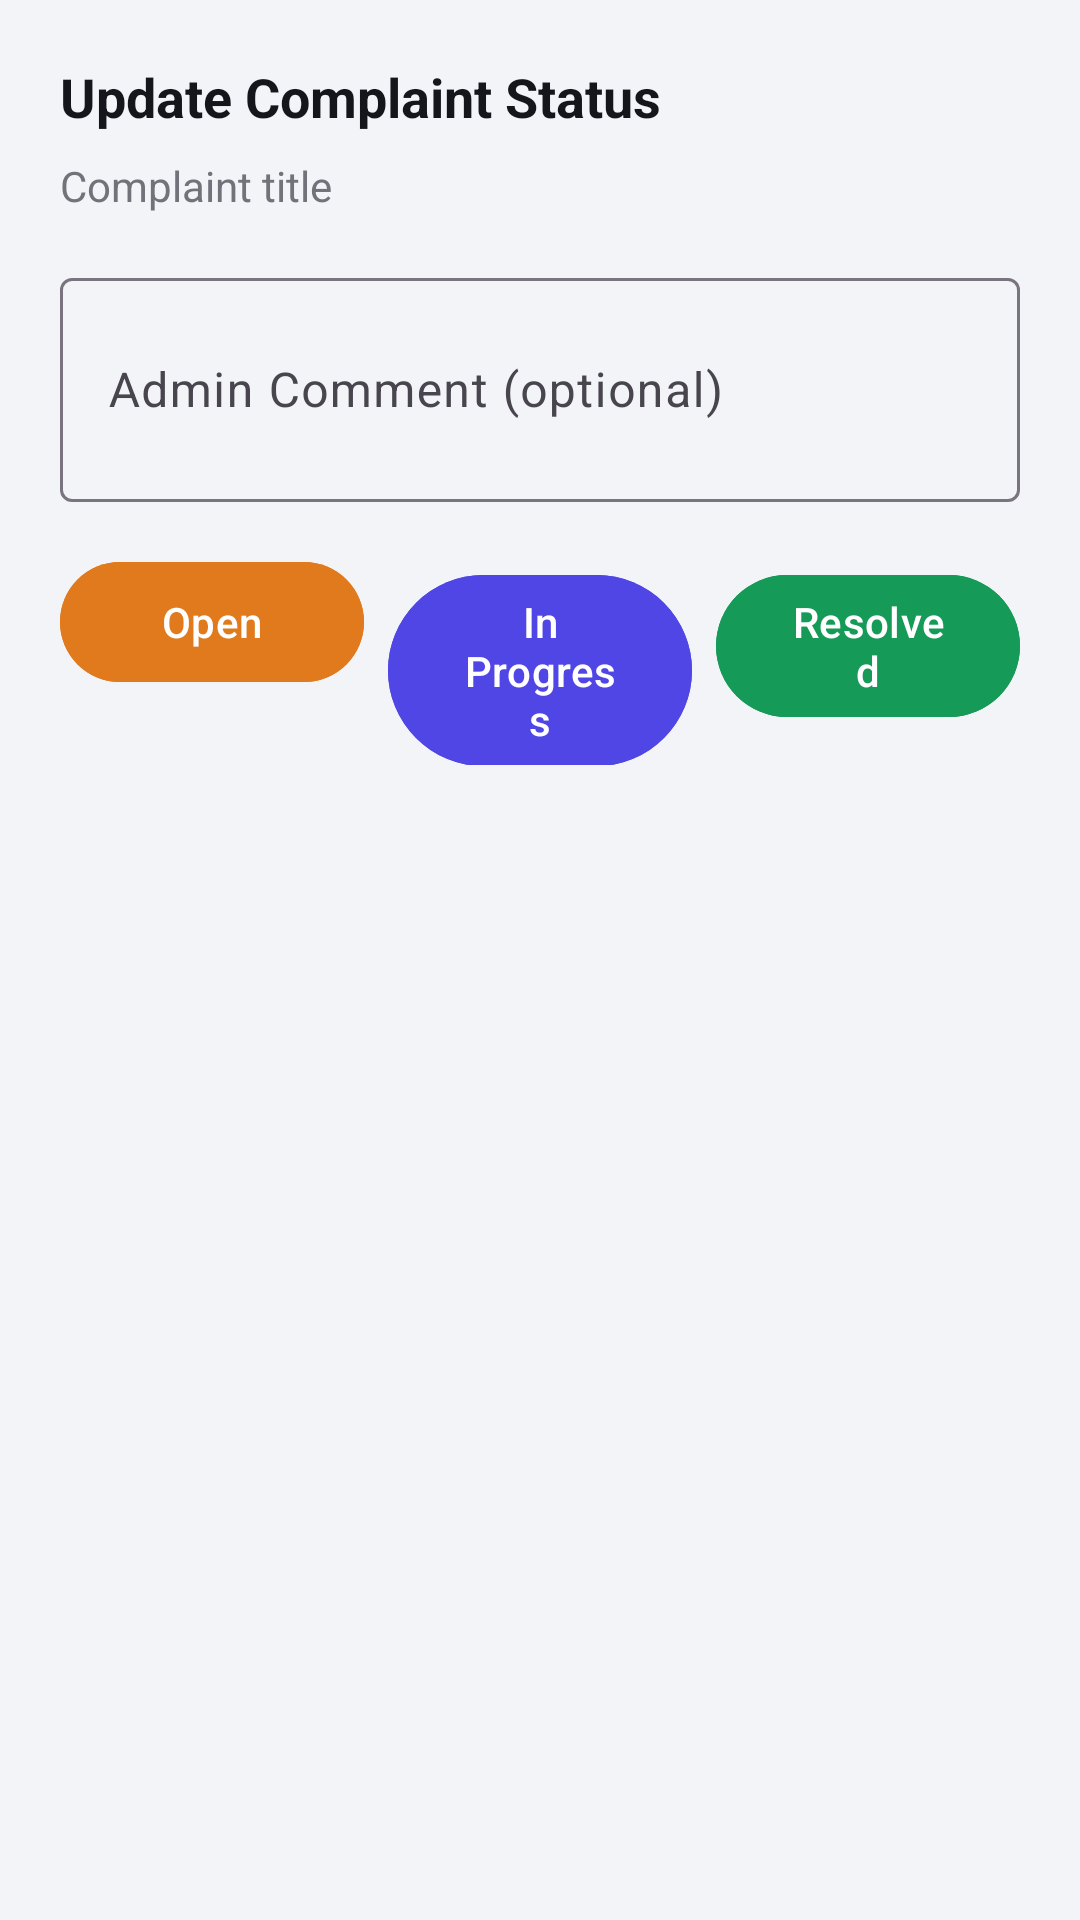

This screen was rendered from an Android layout file. Write that file and the resources it references.
<!-- AndroidManifest.xml: application theme Theme.SocietyConnect -->
<!-- res/layout/bottom_sheet_update_status.xml -->
<?xml version="1.0" encoding="utf-8"?>
<LinearLayout xmlns:android="http://schemas.android.com/apk/res/android"
    android:layout_width="match_parent" android:layout_height="wrap_content"
    android:orientation="vertical" android:padding="20dp">
    <TextView android:layout_width="wrap_content" android:layout_height="wrap_content"
        android:text="Update Complaint Status" android:textColor="@color/text_primary"
        android:textSize="18sp" android:textStyle="bold" android:layout_marginBottom="8dp"/>
    <TextView android:id="@+id/tvComplaintTitle" android:layout_width="wrap_content" android:layout_height="wrap_content"
        android:text="Complaint title" android:textColor="@color/text_secondary"
        android:textSize="14sp" android:layout_marginBottom="16dp"/>
    <com.google.android.material.textfield.TextInputLayout android:layout_width="match_parent"
        android:layout_height="wrap_content" android:hint="Admin Comment (optional)" android:layout_marginBottom="16dp"
        style="@style/Widget.Material3.TextInputLayout.OutlinedBox">
        <com.google.android.material.textfield.TextInputEditText android:id="@+id/etAdminComment"
            android:layout_width="match_parent" android:layout_height="wrap_content" android:inputType="textMultiLine" android:minLines="2"/>
    </com.google.android.material.textfield.TextInputLayout>
    <LinearLayout android:layout_width="match_parent" android:layout_height="wrap_content" android:orientation="horizontal">
        <com.google.android.material.button.MaterialButton android:id="@+id/btnOpen"
            android:layout_width="0dp" android:layout_height="wrap_content" android:layout_weight="1"
            android:layout_marginEnd="4dp" android:text="Open" android:backgroundTint="@color/status_open"/>
        <com.google.android.material.button.MaterialButton android:id="@+id/btnInProgress"
            android:layout_width="0dp" android:layout_height="wrap_content" android:layout_weight="1"
            android:layout_marginHorizontal="4dp" android:text="In Progress" android:backgroundTint="@color/primary"/>
        <com.google.android.material.button.MaterialButton android:id="@+id/btnResolved"
            android:layout_width="0dp" android:layout_height="wrap_content" android:layout_weight="1"
            android:layout_marginStart="4dp" android:text="Resolved" android:backgroundTint="@color/status_resolved"/>
    </LinearLayout>
</LinearLayout>
<!-- resources referenced by this layout -->
<resources>
  <color name="primary">#4F46E5</color>
  <color name="status_open">#E07A1C</color>
  <color name="status_resolved">#159A57</color>
  <color name="text_primary">#15161C</color>
  <color name="text_secondary">#71727A</color>
  <style name="Theme.SocietyConnect" parent="Theme.Material3.Light.NoActionBar">
          <item name="colorPrimary">@color/primary</item>
          <item name="colorPrimaryVariant">@color/primary_dark</item>
          <item name="colorOnPrimary">@color/white</item>
          <item name="colorSecondary">@color/secondary</item>
          <item name="colorOnSecondary">@color/white</item>
          <item name="android:colorBackground">@color/background</item>
          <item name="colorSurface">@color/surface</item>
          <item name="android:statusBarColor">@color/primary_dark</item>
          <item name="android:navigationBarColor">@color/white</item>
      </style>
  <color name="primary_dark">#3B2FAE</color>
  <color name="white">#FFFFFF</color>
  <color name="secondary">#F97316</color>
  <color name="background">#F3F4F8</color>
  <color name="surface">#FFFFFF</color>
</resources>
